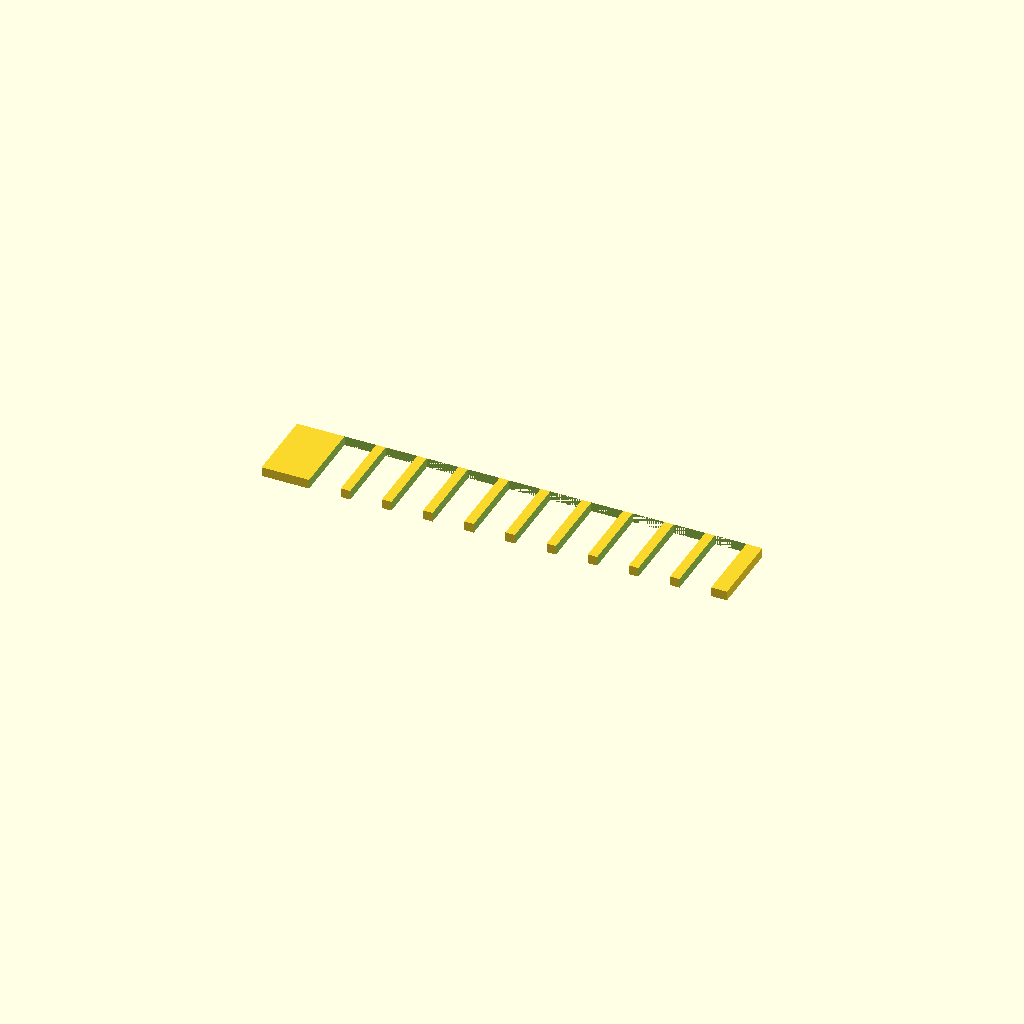
Cell 1: the model at its default parameters.
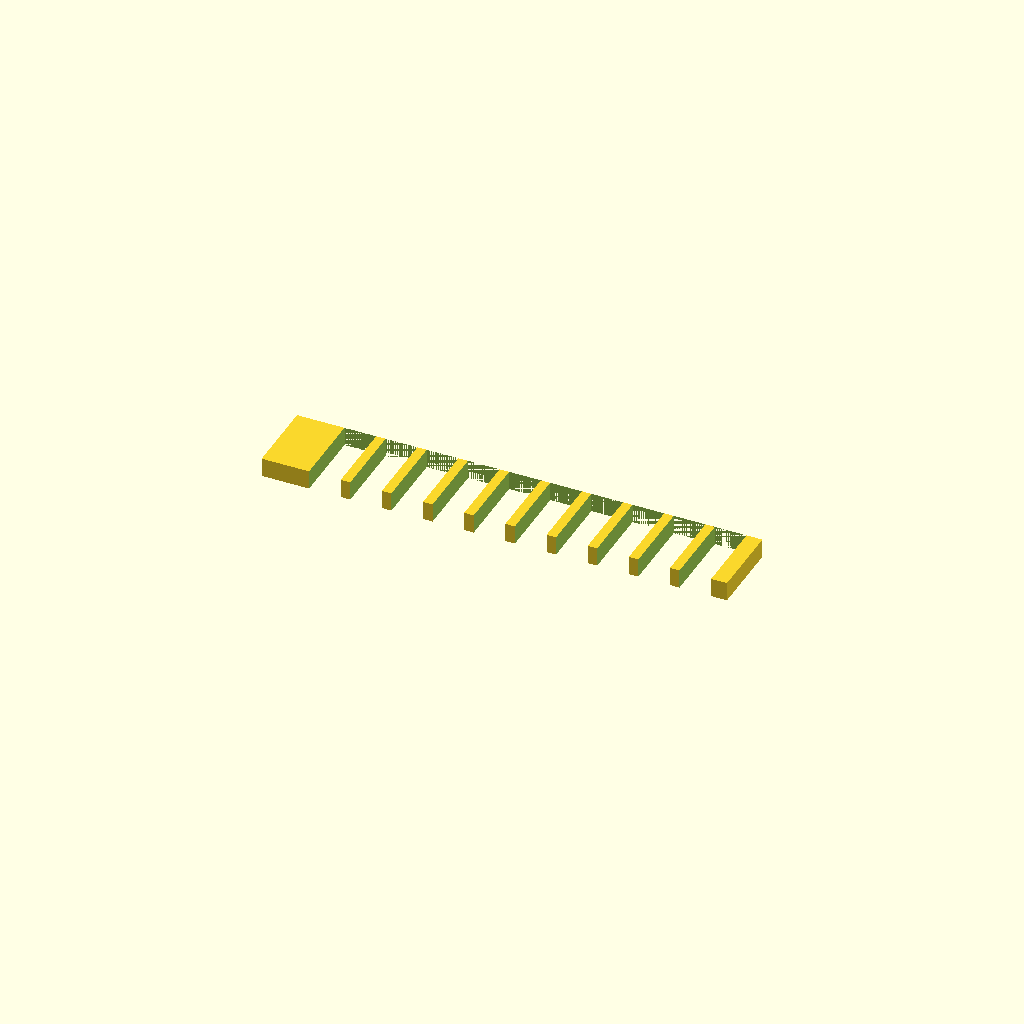
Cell 2 — plate_t set to 3, the other parameters unchanged.
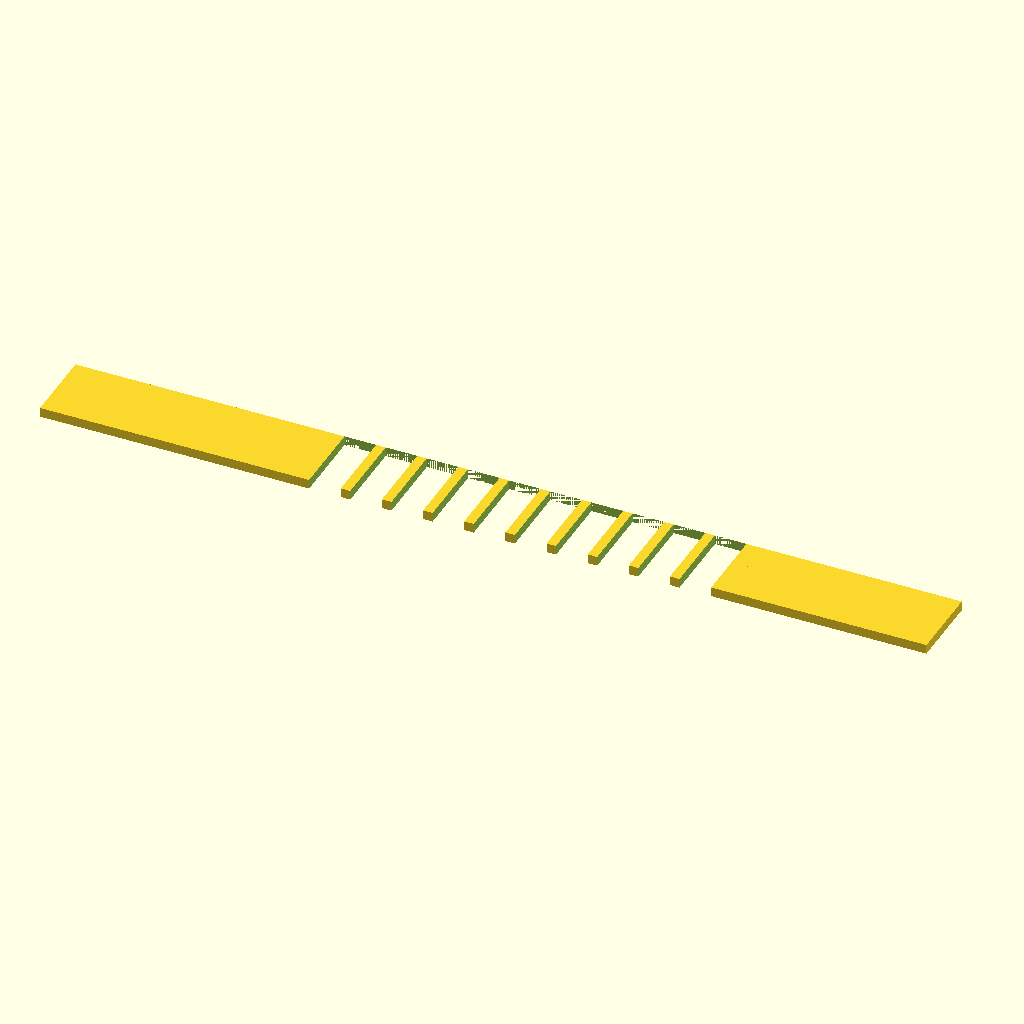
Cell 3: the same model with spine_len = 140.
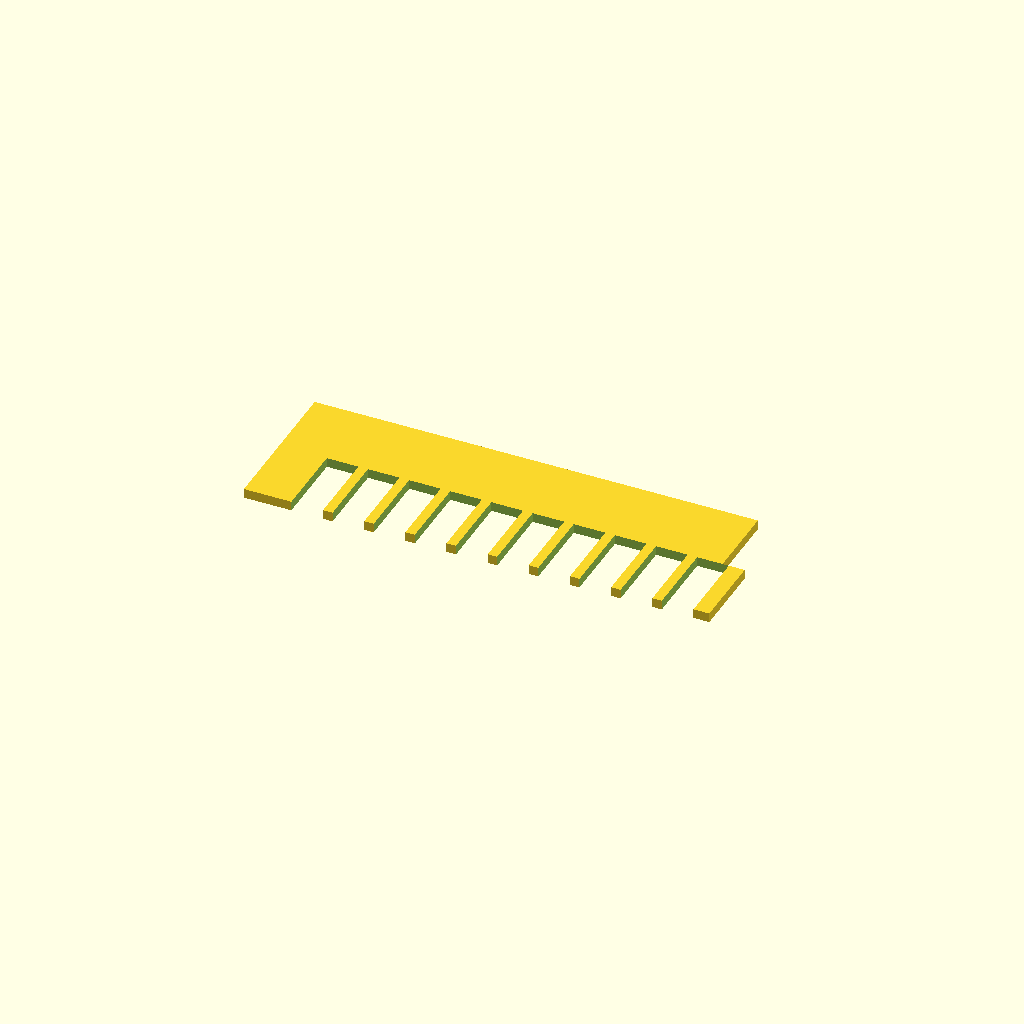
Cell 4 — spine_w set to 24, the other parameters unchanged.
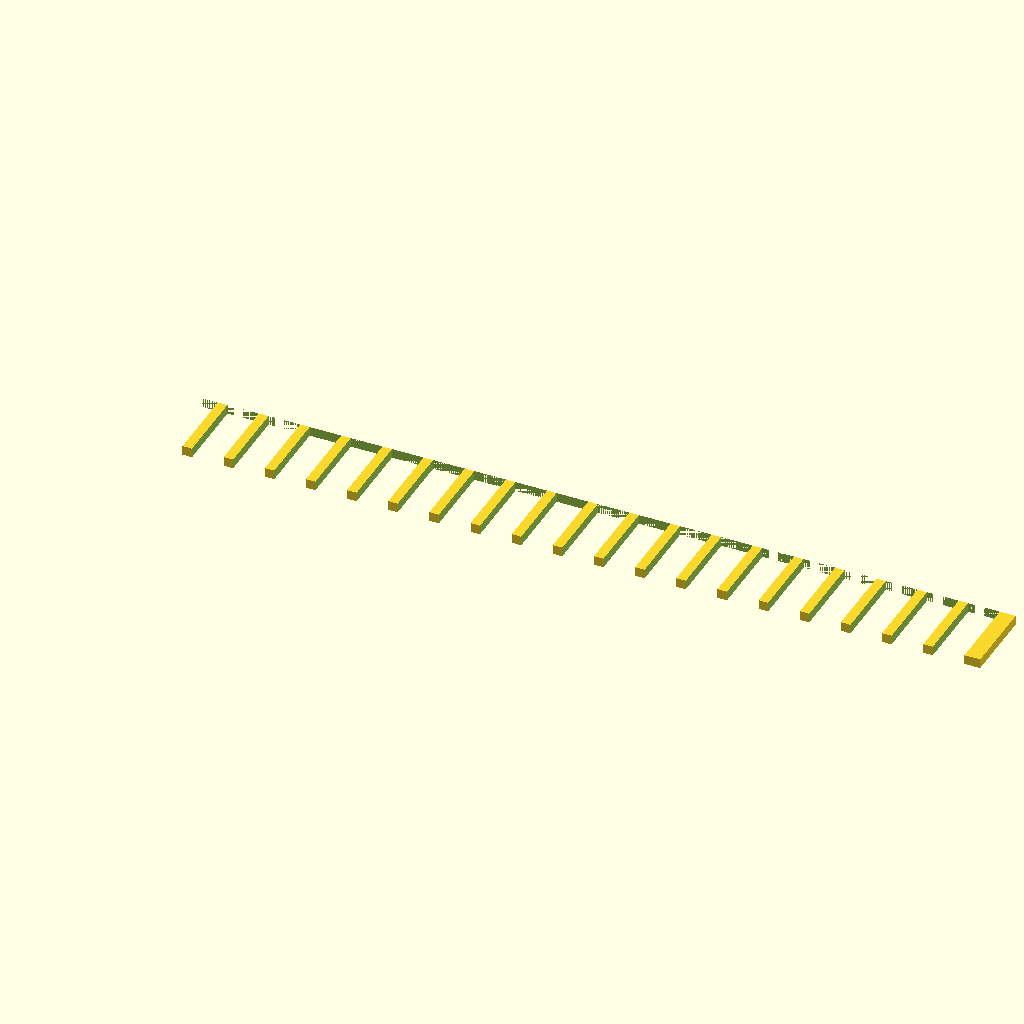
Cell 5: tooth_count = 20 (everything else at default).
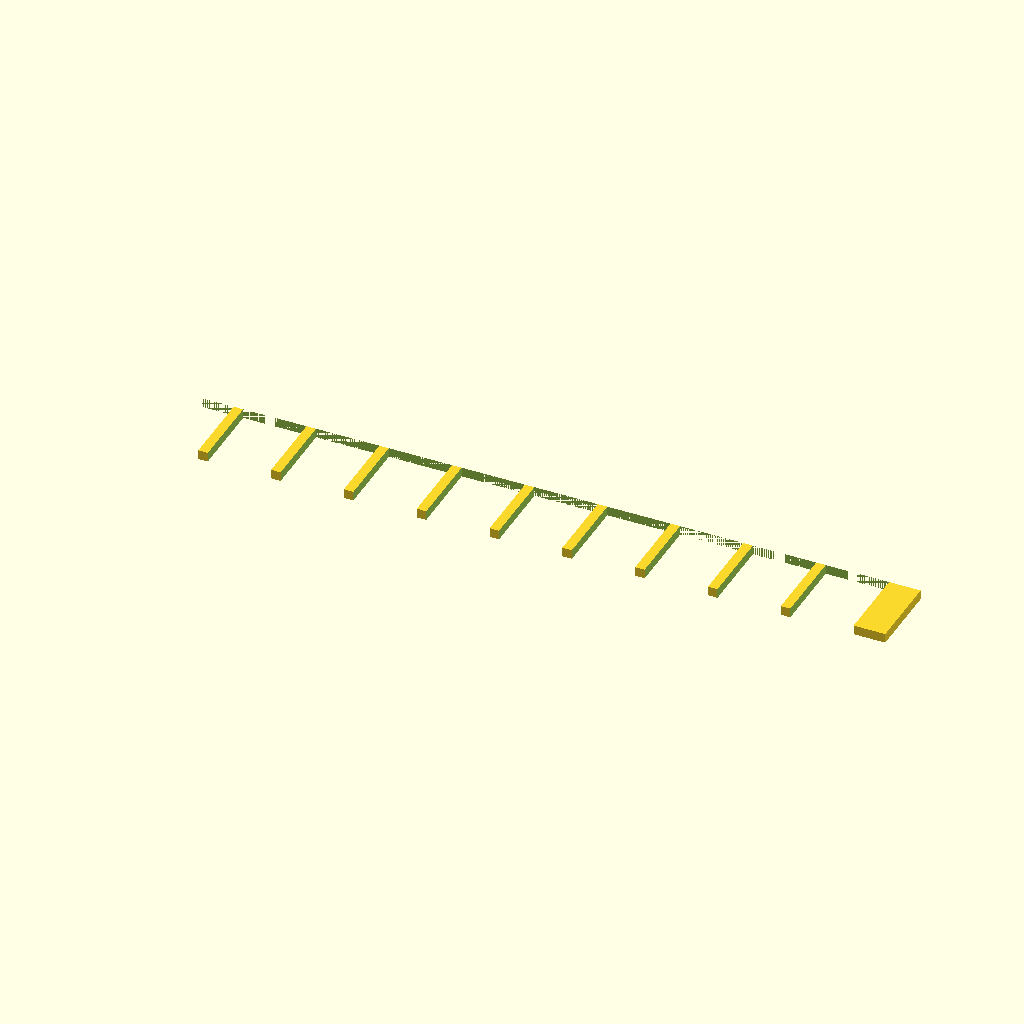
Cell 6: tooth_w = 10 (everything else at default).
One fixed orthographic camera (rotation 55°, 0°, 25°; colour scheme Cornfield) for every cell.
Source of the model, bench/results/gpu-v8-g2/code/scadcoder-v8/gel_comb_10well_s5_a2.scad:
// 10-well agarose gel comb, printed lying flat
// Units: mm

// ---------- Parameters ----------
plate_t      = 1.5;    // comb plate thickness (Z)
spine_len    = 70;     // spine length along X
spine_w      = 12;     // spine width along Y
tooth_count  = 10;     // number of teeth
tooth_w      = 5.0;    // tooth width along X
tooth_len    = 12;     // tooth length along Y (from spine edge)
tooth_gap    = 1.5;    // gap between neighbouring teeth
cut_extra    = 0.5;    // overshoot for clean boolean cuts

$fn = 64;

// ---------- Derived ----------
spine_x0 = -spine_len / 2;              // spine start in X
tooth_x0 = spine_x0 + (spine_len - tooth_count * tooth_w) / 2; // first tooth X
pitch    = tooth_w + tooth_gap;         // centre-to-centre spacing

// ---------- Model ----------
difference() {
    union() {
        // Spine (back bar)
        translate([spine_x0, -spine_w / 2, 0])
            cube([spine_len, spine_w, plate_t]);

        // Teeth hanging in -Y from the spine
        for (i = [0 : tooth_count - 1])
            translate([tooth_x0 + i * pitch, -spine_w / 2, 0])
                cube([tooth_w, tooth_len, plate_t]);
    }

    // 10 rectangular wells cut from the plate, running along X
    for (i = [0 : tooth_count - 1])
        translate([tooth_x0 + i * pitch - tooth_w / 2,
                   -spine_w / 2 - cut_extra,
                   -cut_extra])
            cube([tooth_w, tooth_len + cut_extra, plate_t + 2 * cut_extra]);
}
Customizer parameters (derived from the source; name, type, default, range or options):
plate_t: number, default 1.5
spine_len: number, default 70
spine_w: number, default 12
tooth_count: number, default 10
tooth_w: number, default 5
tooth_len: number, default 12
tooth_gap: number, default 1.5
cut_extra: number, default 0.5
